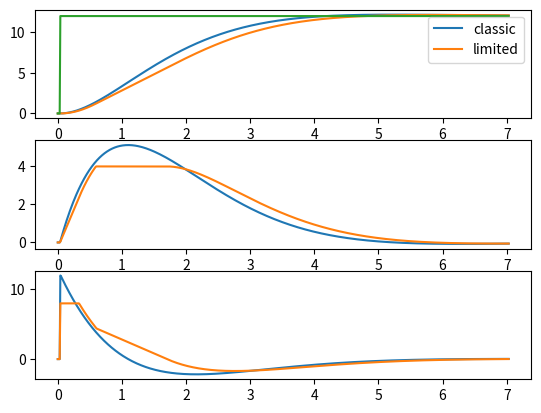
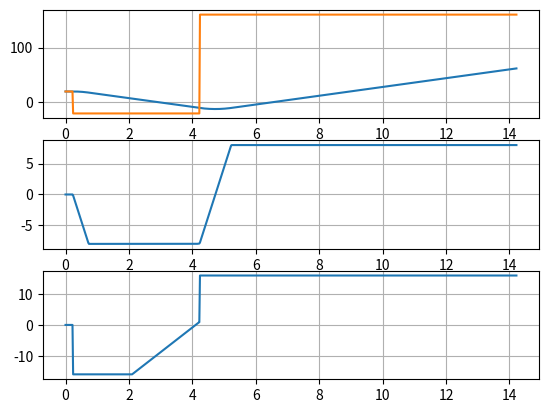
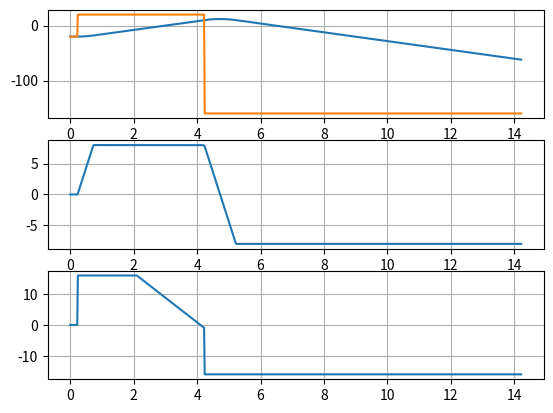

These charts were generated, in order, by the following Python code:
%matplotlib notebook

import math

import matplotlib.pyplot as plt

class Filter2sat :
    def __init__(self, omega0, epsilon, sat_1, sat_2, period=0.01) :
        self.period = period
        
        self.omega0 = omega0
        self.epsilon = epsilon
        
        # Here saturation is symetric, but it could be implemented to use different values for upper and lower bounds
        self.sat_1 = sat_1
        self.sat_2 = sat_2
                
        self.y0_lst = [0.0,]
        self.y1_lst = [0.0,]
        self.y2_lst = [0.0,]
        
        self.x0_lst = list()
        
        self.n = 0
        self.t_lst = list()
        
    def bound(self, x, lower, upper) :
        return max(lower, min(x, upper))
        
    def run(self, x0) :
        
        # first we compute y2, the second order derivative of the output
        # from the previous values of y0 and y1
        y2 = (x0 - self.y0_lst[-1] - (2 * self.epsilon * self.y1_lst[-1] / self.omega0)) * self.omega0**2
        
        # we apply the sat 2 limitation
        y2 = self.bound(y2, -self.sat_2, self.sat_2)
                
        # y1 is the integration of y2
        y1 = self.y1_lst[-1] + self.period * (self.y2_lst[-1] + y2) / 2
        
        # we apply the sat 1 limitation
        y1 = self.bound(y1, -self.sat_1, self.sat_1)
        
        # y0, the output of the filter is the integration of y1
        y0 = self.y0_lst[-1] + self.period * (self.y1_lst[-1] + y1) / 2
        
        # DEBUG BEGIN
        self.x0_lst.append(x0)
        
        self.y2_lst.append(y2)
        self.y1_lst.append(y1)
        self.y0_lst.append(y0)
        
        self.t_lst.append(self.n * self.period)
        self.n += 1
        # DEBUG END
        
        return y0

x = [0.0,] * 4 + [12.0,] * 700
u = Filter2sat(1.0, 0.8, 4.0, 8.0)
v = Filter2sat(1.0, 0.8, math.inf, math.inf)

y_sat = [u.run(i) for i in x]
y_flt = [v.run(i) for i in x]

plt.figure()
plt.subplot(3, 1, 1)
plt.plot(v.t_lst, v.y0_lst[1:], label="classic")
plt.plot(v.t_lst, u.y0_lst[1:], label="limited")
plt.plot(v.t_lst, v.x0_lst)
plt.legend()
plt.subplot(3, 1, 2)
plt.plot(v.t_lst, v.y1_lst[1:])
plt.plot(v.t_lst, u.y1_lst[1:])
plt.subplot(3, 1, 3)
plt.plot(v.t_lst, v.y2_lst[1:])
plt.plot(v.t_lst, u.y2_lst[1:])
plt.show()

class Filter2satWrap :
    def __init__(self, omega0, epsilon, sat_1, sat_2, period=0.02, init=[0.0, 0.0, 0.0]) :
        self.period = period

        self.omega0 = omega0
        self.epsilon = epsilon

        # Here saturation is symetric, but it could be implemented to use different values for upper and lower bounds
        self.sat_1 = sat_1
        self.sat_2 = sat_2

        self.y0_lst = [init[0],]
        self.y1_lst = [init[1],]
        self.y2_lst = [init[2],]

        self.x0_lst = list()

        self.n = 0
        self.t_lst = list()

    def bound(self, x, lower, upper) :
        return max(lower, min(x, upper))

    def run(self, x0) :
        
        ############
        delta = (x0 % 360.0) - self.y0_lst[-1] # x0 is converted in [0; 360)
        if delta > 180.0 :
            delta -= 360.0
        if delta < -180.0 :
            delta += 360.0
            
        # first we compute y2, the second order derivative of the output
        # from the previous values of y0 and y1
        y2 = (delta - (2 * self.epsilon * self.y1_lst[-1] / self.omega0)) * self.omega0**2

        # we apply the sat 2 limitation
        y2 = self.bound(y2, -self.sat_2, self.sat_2)

        # y1 is the integration of y2
        y1 = self.y1_lst[-1] + self.period * (self.y2_lst[-1] + y2) / 2

        # we apply the sat 1 limitation
        y1 = self.bound(y1, -self.sat_1, self.sat_1)

        # y0, the output of the filter is the integration of y1
        y0 = self.y0_lst[-1] + self.period * (self.y1_lst[-1] + y1) / 2
        
        ############
        y0 = (y0 % 360) # output wrapped again in [0;360)

        # DEBUG BEGIN
        self.x0_lst.append(x0)

        self.y2_lst.append(y2)
        self.y1_lst.append(y1)
        self.y0_lst.append(y0)

        self.t_lst.append(self.n * self.period)
        self.n += 1
        # DEBUG END

        return y0

x = [20,] * 12 + [340.0,] * 200 + [160.0,] * 500
u = Filter2satWrap(1.0, 0.7, 8.0, 16.0, init=[20.0, 0.0, 0.0])

y = [u.run(i) for i in x]

plt.figure()
plt.subplot(3, 1, 1)
plt.plot(u.t_lst, [(i - 360.0 if i > 180.0 else i) for i in u.y0_lst[1:]], label="limited")
plt.plot(u.t_lst, [(i - 360.0 if i > 180.0 else i) for i in u.x0_lst])
plt.grid()
plt.subplot(3, 1, 2)
plt.plot(u.t_lst, u.y1_lst[1:])
plt.grid()
plt.subplot(3, 1, 3)
plt.plot(u.t_lst, u.y2_lst[1:])
plt.grid()
plt.show()

x = [340,] * 12 + [20.0,] * 200 + [200.0,] * 500
u = Filter2satWrap(1.0, 0.7, 8.0, 16.0, init=[340.0, 0.0, 0.0])

y = [u.run(i) for i in x]

plt.figure()
plt.subplot(3, 1, 1)
plt.plot(u.t_lst, [(i - 360.0 if i > 180.0 else i) for i in u.y0_lst[1:]], label="limited")
plt.plot(u.t_lst, [(i - 360.0 if i > 180.0 else i) for i in u.x0_lst])
plt.grid()
plt.subplot(3, 1, 2)
plt.plot(u.t_lst, u.y1_lst[1:])
plt.grid()
plt.subplot(3, 1, 3)
plt.plot(u.t_lst, u.y2_lst[1:])
plt.grid()
plt.show()